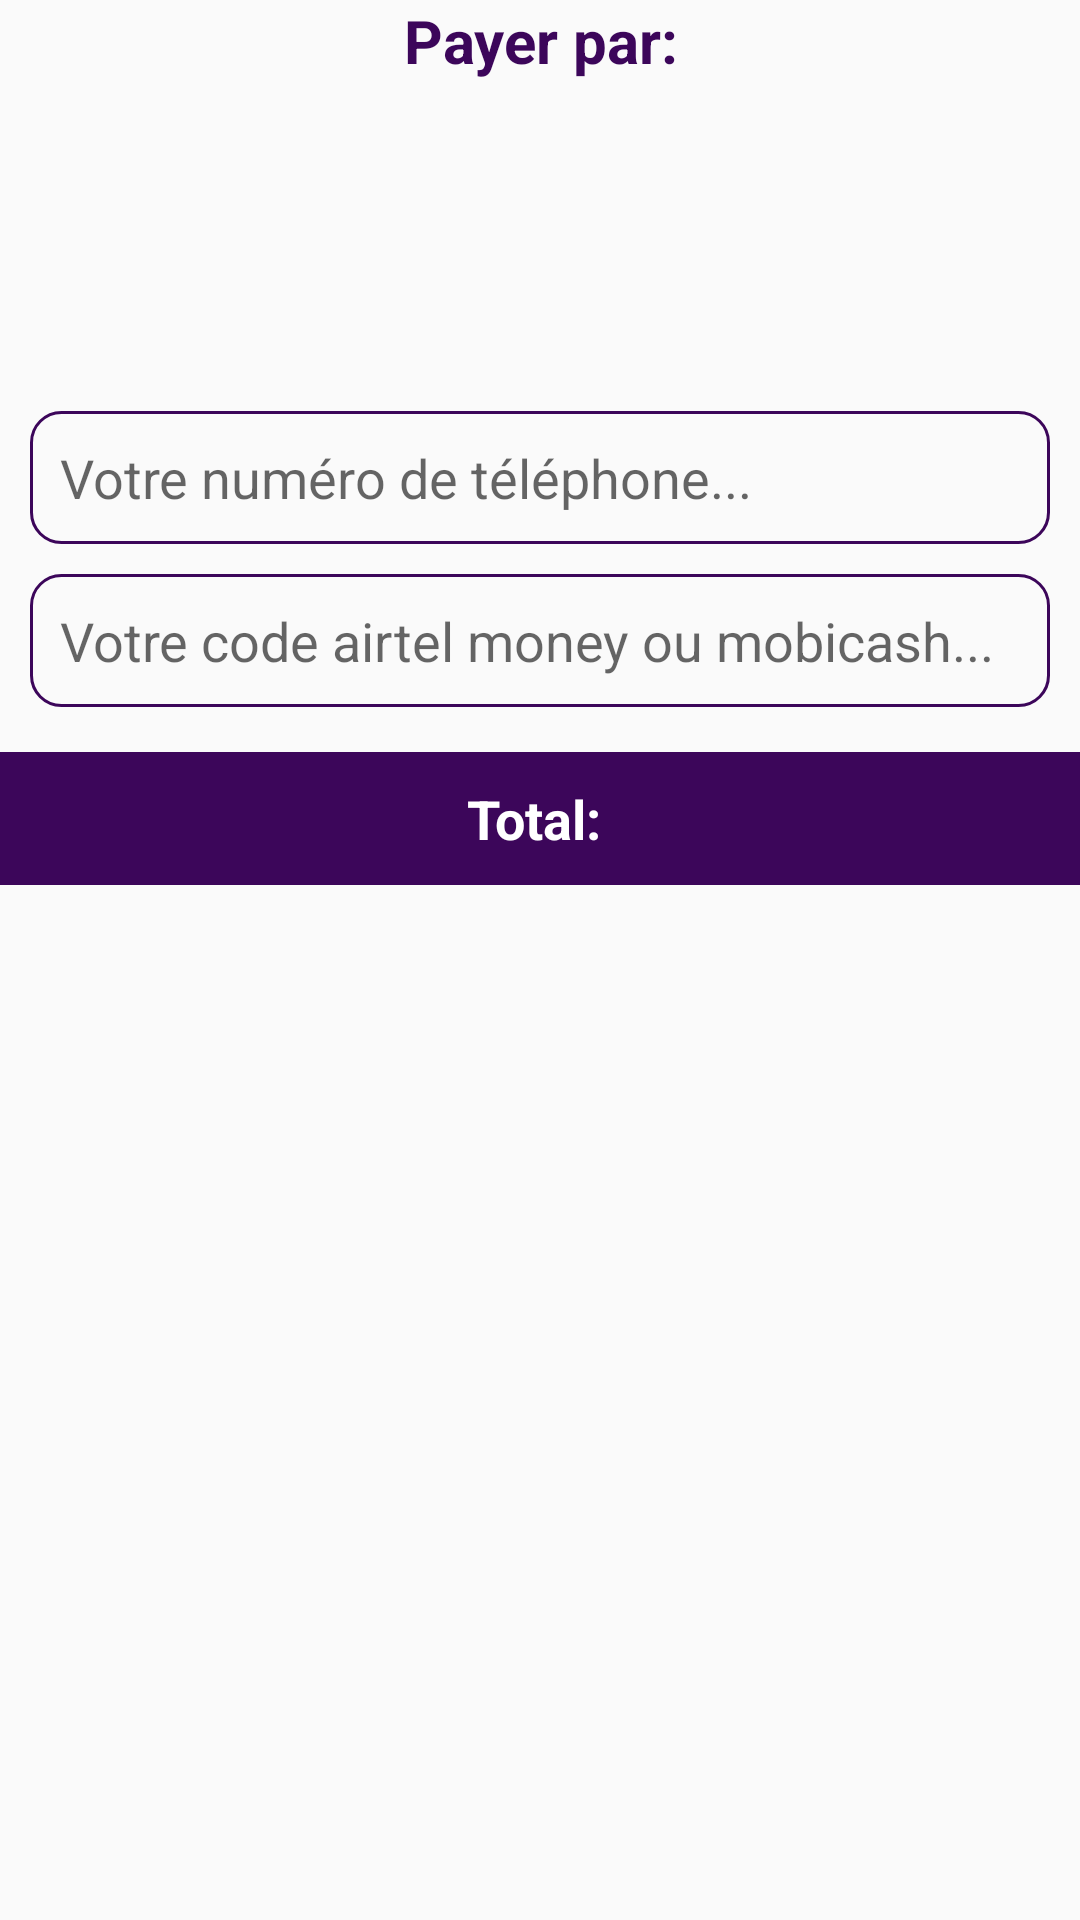

Layout XML and referenced resources for this Android screen:
<!-- AndroidManifest.xml: application theme AppTheme -->
<!-- res/layout/fragment_payment.xml -->
<?xml version="1.0" encoding="utf-8"?>
<RelativeLayout
    xmlns:android="http://schemas.android.com/apk/res/android"
    xmlns:tools="http://schemas.android.com/tools"
    android:layout_width="match_parent"
    android:layout_height="match_parent"
    android:id="@+id/relative_layout_payment"
    tools:context=".Fragment.PaymentFragment">

    <TextView
        android:id="@+id/payment_choice"
        android:layout_width="match_parent"
        android:layout_height="wrap_content"
        android:text="Payer par:"
        android:textColor="@color/colorPrimaryDark"
        android:textAlignment="center"
        android:textSize="20dp"
        android:textStyle="bold"
        android:layout_alignParentTop="true"/>

    <LinearLayout
        android:id="@+id/payment_linear_layout"
        android:layout_width="match_parent"
        android:layout_height="wrap_content"
        android:layout_marginTop="10dp"
        android:layout_below="@id/payment_choice"
        android:orientation="horizontal">

        <ImageView
            android:id="@+id/payment_airtel_money"
            android:layout_width="0dp"
            android:layout_height="70dp"
            android:layout_weight="1"
            android:src="@drawable/payment_airtel_money"
            android:layout_marginLeft="5dp"/>

        <ImageView
            android:id="@+id/payment_mobicash"
            android:layout_width="0dp"
            android:layout_weight="1"
            android:layout_height="70dp"
            android:src="@drawable/payment_mobicash_libertis"/>

    </LinearLayout>

    <LinearLayout
        android:id="@+id/payment_information"
        android:layout_width="match_parent"
        android:layout_height="wrap_content"
        android:orientation="vertical"
        android:layout_below="@id/payment_linear_layout"
        android:layout_marginTop="20dp">

        <EditText
            android:id="@+id/phone_number"
            android:layout_width="match_parent"
            android:layout_height="wrap_content"
            android:hint="Votre numéro de téléphone..."
            android:layout_marginRight="10dp"
            android:layout_marginLeft="10dp"
            android:layout_marginTop="10dp"
            android:padding="10dp"
            android:inputType="phone"
            android:textColor="@android:color/black"
            android:background="@drawable/input_design"
            android:layout_centerInParent="true"/>

        <EditText
            android:id="@+id/code_mobile_money"
            android:layout_width="match_parent"
            android:layout_height="wrap_content"
            android:hint="Votre code airtel money ou mobicash..."
            android:layout_marginRight="10dp"
            android:layout_marginLeft="10dp"
            android:layout_marginTop="10dp"
            android:padding="10dp"
            android:inputType="phone"
            android:textColor="@android:color/black"
            android:background="@drawable/input_design"
            android:layout_centerInParent="true"/>

        <TextView
            android:layout_width="match_parent"
            android:layout_height="wrap_content"
            android:text="Total: "
            android:gravity="center"
            android:layout_marginTop="15dp"
            android:textAlignment="center"
            android:textColor="@android:color/white"
            android:textSize="18dp"
            android:textStyle="bold"
            android:padding="10dp"
            android:background="@color/colorPrimaryDark"/>

    </LinearLayout>

    <Button
        android:id="@+id/payment_go_to_confirm"
        android:layout_width="match_parent"
        android:layout_height="wrap_content"
        android:text="Suivant"
        android:textColor="@android:color/white"
        android:textStyle="bold"
        android:textSize="18dp"
        android:textAlignment="center"
        android:textAllCaps="false"
        android:layout_marginRight="10dp"
        android:layout_marginLeft="10dp"
        android:layout_alignParentBottom="true"
        android:layout_marginBottom="10dp"
        android:background="@drawable/buttons"
        android:visibility="invisible"/>

</RelativeLayout>
<!-- resources referenced by this layout -->
<resources>
  <color name="colorPrimaryDark">#3C065A</color>
  <!-- drawable buttons (drawable) -->
  <?xml version="1.0" encoding="utf-8"?>
  <shape xmlns:android="http://schemas.android.com/apk/res/android">
  
      <solid
          android:color="@color/colorPrimaryDark">
  
      </solid>
  
      <corners
          android:radius="10dp">
  
      </corners>
  
  </shape>
  <!-- drawable input_design (drawable) -->
  <?xml version="1.0" encoding="utf-8"?>
  <shape xmlns:android="http://schemas.android.com/apk/res/android">
  
      <stroke
          android:color="@color/colorPrimaryDark"
          android:width="1dp">
      </stroke>
  
      <corners
          android:radius="10dp"></corners>
  
  </shape>
  <style name="AppTheme" parent="Theme.AppCompat.Light.NoActionBar">
          
          <item name="colorPrimary">@color/colorPrimaryDark</item>
          <item name="colorPrimaryDark">@color/colorPrimaryDark</item>
          <item name="colorAccent">@color/colorAccent</item>
      </style>
  <color name="colorAccent">#D81B60</color>
</resources>
